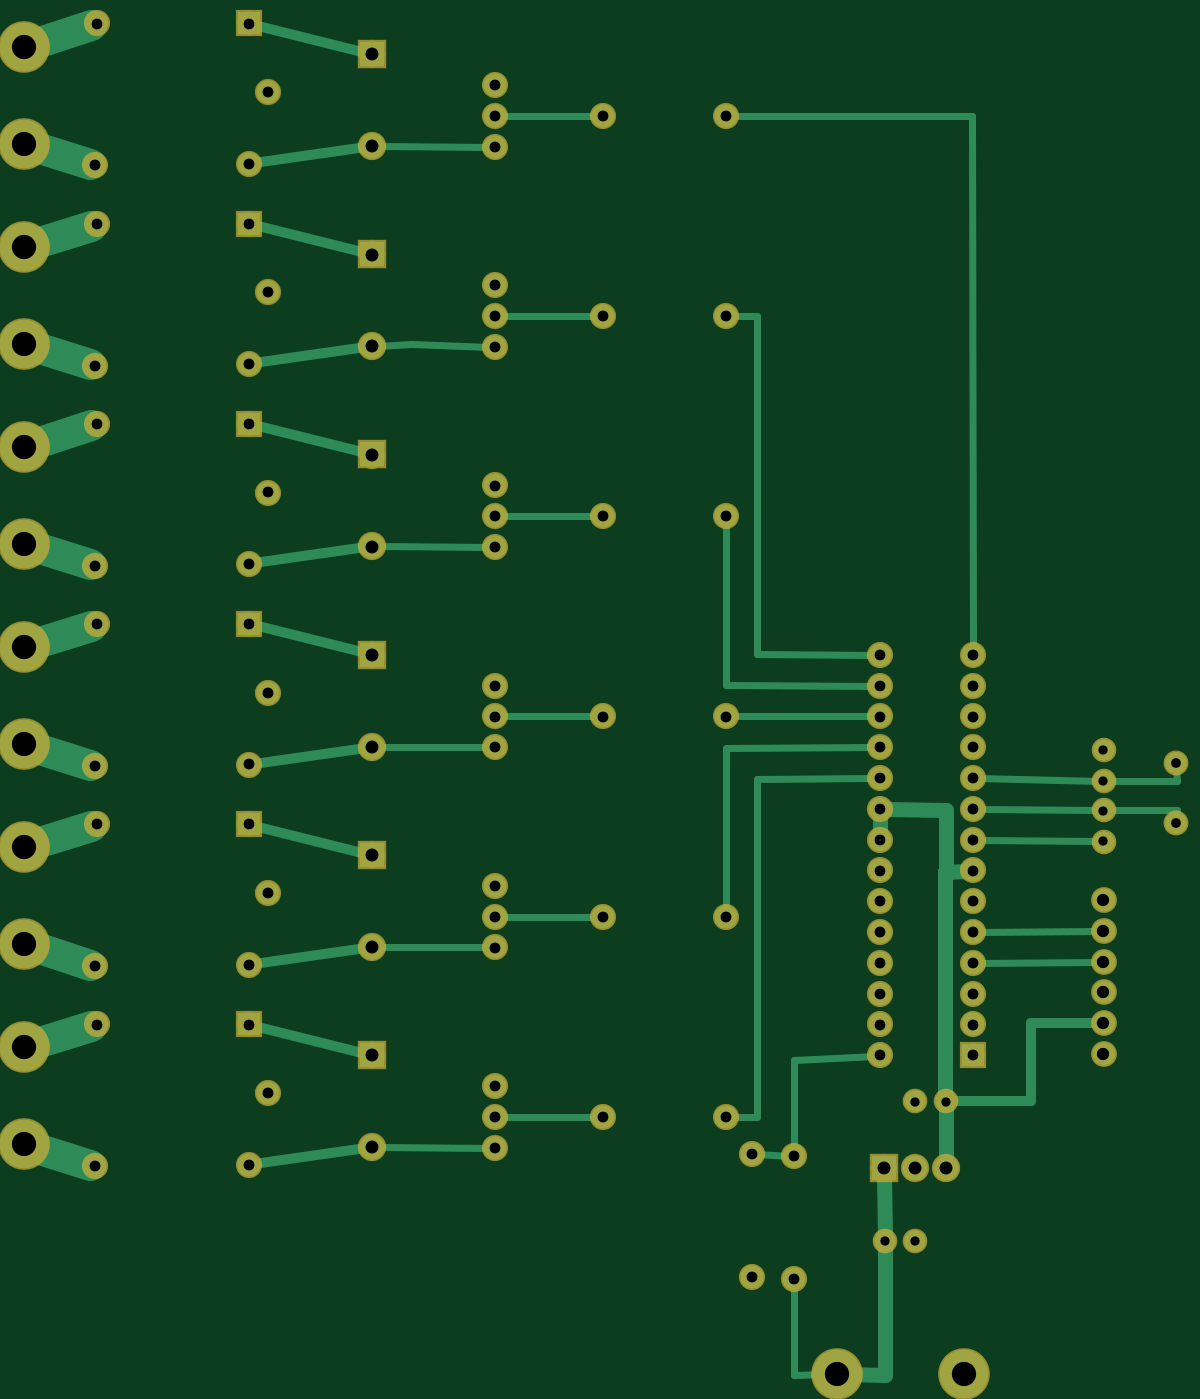
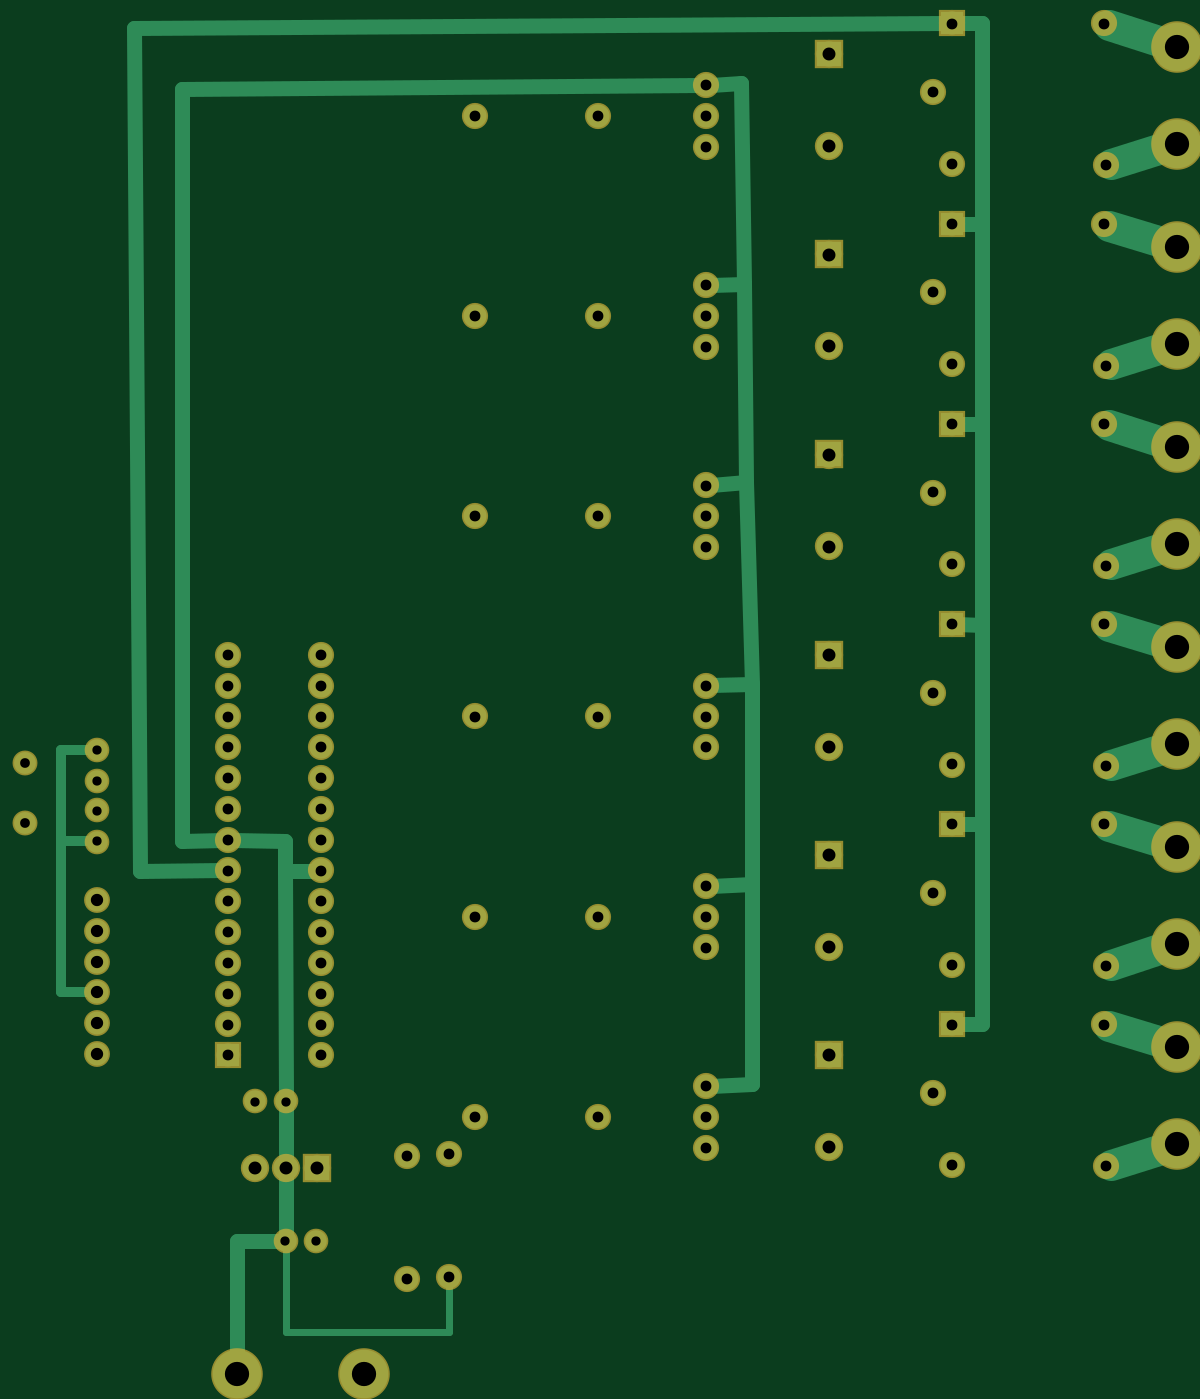
Circuit board: 6 layer files. Board 95.0 x 111.4 mm.
- bottom_copper: PCB_copperBottom.gbl (4790 bytes)
- top_copper: PCB_copperTop.gtl (29382 bytes)
- drill: PCB_drill.txt (2277 bytes)
- bottom_mask: PCB_maskBottom.gbs (2758 bytes)
- top_mask: PCB_maskTop.gts (2758 bytes)
- top_silk: PCB_silkTop.gto (85341 bytes)

=== bottom_copper: PCB_copperBottom.gbl ===
G04 MADE WITH FRITZING*
G04 WWW.FRITZING.ORG*
G04 DOUBLE SIDED*
G04 HOLES PLATED*
G04 CONTOUR ON CENTER OF CONTOUR VECTOR*
%ASAXBY*%
%FSLAX23Y23*%
%MOIN*%
%OFA0B0*%
%SFA1.0B1.0*%
%ADD10C,0.075000*%
%ADD11C,0.157480*%
%ADD12C,0.074000*%
%ADD13C,0.082000*%
%ADD14C,0.070000*%
%ADD15C,0.070925*%
%ADD16C,0.070866*%
%ADD17R,0.082000X0.082000*%
%ADD18R,0.075000X0.075000*%
%ADD19C,0.100000*%
%ADD20C,0.048000*%
%ADD21C,0.024000*%
%ADD22C,0.032000*%
%LNCOPPER0*%
G90*
G70*
G54D10*
X2693Y1088D03*
X2693Y688D03*
X2831Y1082D03*
X2831Y682D03*
G54D11*
X331Y4034D03*
X331Y3719D03*
X331Y4684D03*
X331Y4369D03*
X331Y2735D03*
X331Y2420D03*
X331Y3385D03*
X331Y3070D03*
X331Y2086D03*
X331Y1771D03*
X331Y1436D03*
X331Y1121D03*
X3382Y373D03*
X2968Y373D03*
G54D12*
X3835Y1413D03*
X3835Y1513D03*
X3835Y1613D03*
X3835Y1713D03*
X3835Y1813D03*
X3835Y1913D03*
G54D13*
X3123Y1042D03*
X3223Y1042D03*
X3323Y1042D03*
G54D14*
X3124Y806D03*
X3224Y806D03*
X3223Y1259D03*
X3323Y1259D03*
X3835Y2103D03*
X3835Y2204D03*
X3835Y2300D03*
X3835Y2400D03*
G54D10*
X1060Y4759D03*
X566Y4759D03*
X561Y4298D03*
X1122Y4536D03*
X1060Y4303D03*
X1060Y4109D03*
X566Y4109D03*
X561Y3648D03*
X1122Y3886D03*
X1060Y3653D03*
X1060Y3459D03*
X566Y3459D03*
X561Y2998D03*
X1122Y3236D03*
X1060Y3003D03*
X1060Y2159D03*
X566Y2159D03*
X561Y1698D03*
X1122Y1936D03*
X1060Y1703D03*
X1060Y1509D03*
X566Y1509D03*
X561Y1048D03*
X1122Y1286D03*
X1060Y1053D03*
X1060Y2809D03*
X566Y2809D03*
X561Y2348D03*
X1122Y2586D03*
X1060Y2353D03*
X2210Y1209D03*
X2610Y1209D03*
X2210Y3809D03*
X2610Y3809D03*
X2210Y4459D03*
X2610Y4459D03*
X2210Y1859D03*
X2610Y1859D03*
X2210Y3159D03*
X2610Y3159D03*
X2210Y2509D03*
X2610Y2509D03*
X1860Y1109D03*
X1860Y1209D03*
X1860Y1309D03*
X1860Y4359D03*
X1860Y4459D03*
X1860Y4559D03*
X1860Y3709D03*
X1860Y3809D03*
X1860Y3909D03*
X1860Y3059D03*
X1860Y3159D03*
X1860Y3259D03*
X1860Y2409D03*
X1860Y2509D03*
X1860Y2609D03*
X1860Y1759D03*
X1860Y1859D03*
X1860Y1959D03*
G54D15*
X4071Y2164D03*
G54D16*
X4071Y2357D03*
G54D13*
X1460Y1409D03*
X1460Y1111D03*
X1460Y4659D03*
X1460Y4361D03*
X1460Y4009D03*
X1460Y3711D03*
X1460Y2059D03*
X1460Y1761D03*
X1460Y2709D03*
X1460Y2411D03*
X1460Y3359D03*
X1460Y3061D03*
G54D10*
X3410Y1409D03*
X3110Y1409D03*
X3410Y1509D03*
X3110Y1509D03*
X3410Y1609D03*
X3110Y1609D03*
X3410Y1709D03*
X3110Y1709D03*
X3410Y1809D03*
X3110Y1809D03*
X3410Y1909D03*
X3110Y1909D03*
X3410Y2009D03*
X3110Y2009D03*
X3410Y2109D03*
X3110Y2109D03*
X3410Y2209D03*
X3110Y2209D03*
X3410Y2309D03*
X3110Y2309D03*
X3410Y2409D03*
X3110Y2409D03*
X3410Y2509D03*
X3110Y2509D03*
X3410Y2609D03*
X3110Y2609D03*
X3410Y2709D03*
X3110Y2709D03*
G54D17*
X3123Y1042D03*
G54D18*
X1060Y4759D03*
X1060Y4109D03*
X1060Y3459D03*
X1060Y2159D03*
X1060Y1509D03*
X1060Y2809D03*
G54D17*
X1460Y1410D03*
X1460Y4660D03*
X1460Y4010D03*
X1460Y2060D03*
X1460Y2710D03*
X1460Y3360D03*
G54D18*
X3410Y1409D03*
G54D19*
X368Y4357D02*
X544Y4303D01*
G54D20*
D02*
X3382Y806D02*
X3382Y412D01*
D02*
X3239Y806D02*
X3382Y806D01*
G54D21*
D02*
X3222Y509D02*
X2693Y509D01*
D02*
X2693Y509D02*
X2693Y670D01*
D02*
X3224Y791D02*
X3222Y509D01*
G54D19*
D02*
X368Y4696D02*
X549Y4753D01*
D02*
X368Y4046D02*
X549Y4103D01*
D02*
X368Y3708D02*
X544Y3653D01*
D02*
X368Y3397D02*
X549Y3454D01*
D02*
X368Y3058D02*
X544Y3003D01*
D02*
X368Y2747D02*
X549Y2804D01*
D02*
X368Y2408D02*
X544Y2353D01*
D02*
X368Y2097D02*
X549Y2154D01*
D02*
X368Y1759D02*
X544Y1703D01*
D02*
X368Y1448D02*
X549Y1504D01*
D02*
X368Y1109D02*
X544Y1053D01*
G54D22*
D02*
X3952Y2105D02*
X3952Y2401D01*
D02*
X3952Y2401D02*
X3850Y2401D01*
D02*
X3850Y2104D02*
X3952Y2105D01*
D02*
X3952Y1614D02*
X3855Y1613D01*
D02*
X3952Y2105D02*
X3952Y1614D01*
G54D20*
D02*
X963Y2161D02*
X963Y1510D01*
D02*
X963Y1510D02*
X1043Y1509D01*
D02*
X1043Y2159D02*
X963Y2161D01*
D02*
X963Y2806D02*
X1043Y2808D01*
D02*
X963Y2161D02*
X963Y2806D01*
D02*
X963Y3457D02*
X1043Y3458D01*
D02*
X963Y2806D02*
X963Y3457D01*
D02*
X963Y4108D02*
X1043Y4109D01*
D02*
X963Y3457D02*
X963Y4108D01*
D02*
X963Y4759D02*
X1043Y4759D01*
D02*
X963Y4108D02*
X963Y4759D01*
D02*
X3223Y1244D02*
X3223Y1063D01*
D02*
X3225Y2007D02*
X3223Y1274D01*
D02*
X3128Y2008D02*
X3225Y2007D01*
D02*
X3225Y2104D02*
X3393Y2108D01*
D02*
X3225Y2007D02*
X3225Y2104D01*
D02*
X3223Y1021D02*
X3224Y821D01*
D02*
X3715Y4744D02*
X3695Y2006D01*
D02*
X3695Y2006D02*
X3428Y2009D01*
D02*
X1078Y4759D02*
X3715Y4744D01*
D02*
X3561Y4547D02*
X3559Y2104D01*
D02*
X3559Y2104D02*
X3428Y2108D01*
D02*
X1878Y4559D02*
X3561Y4547D01*
D02*
X1746Y4565D02*
X1843Y4560D01*
D02*
X1734Y3912D02*
X1746Y4565D01*
D02*
X1843Y3909D02*
X1734Y3912D01*
D02*
X1730Y3269D02*
X1843Y3260D01*
D02*
X1734Y3912D02*
X1730Y3269D01*
D02*
X1710Y2616D02*
X1843Y2610D01*
D02*
X1730Y3269D02*
X1710Y2616D01*
D02*
X1710Y2616D02*
X1710Y1966D01*
D02*
X1710Y1966D02*
X1843Y1960D01*
D02*
X1710Y1966D02*
X1710Y1316D01*
D02*
X1710Y1316D02*
X1843Y1310D01*
G04 End of Copper0*
M02*
=== top_copper: PCB_copperTop.gtl (29382 bytes, source omitted) ===
=== drill: PCB_drill.txt ===
; NON-PLATED HOLES START AT T1
; THROUGH (PLATED) HOLES START AT T100
M48
INCH
T100C0.040000
T101C0.078740
T102C0.031555
T103C0.031496
T104C0.030000
T105C0.042000
T106C0.035000
%
T100
X038345Y019131
X038345Y017131
X038345Y015131
X038345Y018131
X038345Y016131
X038345Y014131
T101
X003306Y030697
X003306Y037194
X003306Y011209
X003306Y043690
X003306Y046839
X029684Y003729
X033818Y003729
X003306Y017705
X003306Y024201
X003306Y033847
X003306Y027351
X003306Y014359
X003306Y040343
X003306Y020855
T102
X040707Y021642
T103
X040707Y023573
T104
X031241Y008060
X038345Y022036
X038345Y021034
X033227Y012587
X032225Y012587
X038345Y023003
X032243Y008060
X038345Y024004
T105
X033227Y010422
X014601Y030607
X014601Y017607
X014601Y040087
X014601Y020587
X014601Y014087
X014601Y027087
X014601Y011107
X014601Y037107
X014601Y043607
X032227Y010422
X014601Y033587
X014601Y046587
X014601Y024107
X031227Y010422
T106
X034101Y024087
X018601Y037087
X011216Y045364
X026928Y006878
X031101Y018087
X018601Y039087
X018601Y043587
X010601Y047587
X022101Y018587
X018601Y013087
X005661Y041087
X010601Y036532
X034101Y017087
X026101Y031587
X031101Y014087
X018601Y044587
X010601Y030032
X031101Y019087
X031101Y024087
X018601Y031587
X026101Y025087
X034101Y018087
X011216Y012864
X005661Y028087
X018601Y017587
X005661Y015087
X031101Y022087
X034101Y020087
X010601Y015087
X034101Y022087
X018601Y011087
X005661Y021587
X018601Y045587
X031101Y026087
X031101Y023087
X034101Y014087
X005608Y029979
X034101Y027087
X005661Y047587
X011216Y032363
X026101Y044587
X005608Y042979
X028306Y010816
X010601Y023532
X005608Y036479
X005608Y010479
X026101Y012087
X028306Y006815
X018601Y030587
X031101Y027087
X010601Y034587
X011216Y025863
X022101Y031587
X031101Y025087
X018601Y026087
X034101Y026087
X018601Y024087
X034101Y019087
X018601Y025087
X031101Y015087
X011216Y019364
X022101Y044587
X018601Y032587
X010601Y041087
X031101Y016087
X018601Y018587
X005608Y023479
X026101Y038087
X031101Y020087
X022101Y025087
X011216Y038864
X010601Y017032
X031101Y021087
X022101Y038087
X026928Y010878
X018601Y012087
X034101Y015087
X010601Y043032
X005661Y034587
X034101Y016087
X018601Y019587
X010601Y028087
X018601Y038087
X031101Y017087
X005608Y016979
X010601Y021587
X034101Y025087
X010601Y010532
X034101Y021087
X022101Y012087
X026101Y018587
X034101Y023087
T00
M30

=== bottom_mask: PCB_maskBottom.gbs ===
G04 MADE WITH FRITZING*
G04 WWW.FRITZING.ORG*
G04 DOUBLE SIDED*
G04 HOLES PLATED*
G04 CONTOUR ON CENTER OF CONTOUR VECTOR*
%ASAXBY*%
%FSLAX23Y23*%
%MOIN*%
%OFA0B0*%
%SFA1.0B1.0*%
%ADD10C,0.085000*%
%ADD11C,0.167480*%
%ADD12C,0.084000*%
%ADD13C,0.092000*%
%ADD14C,0.080000*%
%ADD15C,0.080925*%
%ADD16C,0.080866*%
%ADD17R,0.092000X0.092000*%
%ADD18R,0.085000X0.085000*%
%LNMASK0*%
G90*
G70*
G54D10*
X2693Y1088D03*
X2693Y688D03*
X2831Y1082D03*
X2831Y682D03*
G54D11*
X331Y4034D03*
X331Y3719D03*
X331Y4684D03*
X331Y4369D03*
X331Y2735D03*
X331Y2420D03*
X331Y3385D03*
X331Y3070D03*
X331Y2086D03*
X331Y1771D03*
X331Y1436D03*
X331Y1121D03*
X3382Y373D03*
X2968Y373D03*
G54D12*
X3835Y1413D03*
X3835Y1513D03*
X3835Y1613D03*
X3835Y1713D03*
X3835Y1813D03*
X3835Y1913D03*
G54D13*
X3123Y1042D03*
X3223Y1042D03*
X3323Y1042D03*
G54D14*
X3124Y806D03*
X3224Y806D03*
X3223Y1259D03*
X3323Y1259D03*
X3835Y2103D03*
X3835Y2204D03*
X3835Y2300D03*
X3835Y2400D03*
G54D10*
X1060Y4759D03*
X566Y4759D03*
X561Y4298D03*
X1122Y4536D03*
X1060Y4303D03*
X1060Y4109D03*
X566Y4109D03*
X561Y3648D03*
X1122Y3886D03*
X1060Y3653D03*
X1060Y3459D03*
X566Y3459D03*
X561Y2998D03*
X1122Y3236D03*
X1060Y3003D03*
X1060Y2159D03*
X566Y2159D03*
X561Y1698D03*
X1122Y1936D03*
X1060Y1703D03*
X1060Y1509D03*
X566Y1509D03*
X561Y1048D03*
X1122Y1286D03*
X1060Y1053D03*
X1060Y2809D03*
X566Y2809D03*
X561Y2348D03*
X1122Y2586D03*
X1060Y2353D03*
X2210Y1209D03*
X2610Y1209D03*
X2210Y3809D03*
X2610Y3809D03*
X2210Y4459D03*
X2610Y4459D03*
X2210Y1859D03*
X2610Y1859D03*
X2210Y3159D03*
X2610Y3159D03*
X2210Y2509D03*
X2610Y2509D03*
X1860Y1109D03*
X1860Y1209D03*
X1860Y1309D03*
X1860Y4359D03*
X1860Y4459D03*
X1860Y4559D03*
X1860Y3709D03*
X1860Y3809D03*
X1860Y3909D03*
X1860Y3059D03*
X1860Y3159D03*
X1860Y3259D03*
X1860Y2409D03*
X1860Y2509D03*
X1860Y2609D03*
X1860Y1759D03*
X1860Y1859D03*
X1860Y1959D03*
G54D15*
X4071Y2164D03*
G54D16*
X4071Y2357D03*
G54D13*
X1460Y1409D03*
X1460Y1111D03*
X1460Y4659D03*
X1460Y4361D03*
X1460Y4009D03*
X1460Y3711D03*
X1460Y2059D03*
X1460Y1761D03*
X1460Y2709D03*
X1460Y2411D03*
X1460Y3359D03*
X1460Y3061D03*
G54D10*
X3410Y1409D03*
X3110Y1409D03*
X3410Y1509D03*
X3110Y1509D03*
X3410Y1609D03*
X3110Y1609D03*
X3410Y1709D03*
X3110Y1709D03*
X3410Y1809D03*
X3110Y1809D03*
X3410Y1909D03*
X3110Y1909D03*
X3410Y2009D03*
X3110Y2009D03*
X3410Y2109D03*
X3110Y2109D03*
X3410Y2209D03*
X3110Y2209D03*
X3410Y2309D03*
X3110Y2309D03*
X3410Y2409D03*
X3110Y2409D03*
X3410Y2509D03*
X3110Y2509D03*
X3410Y2609D03*
X3110Y2609D03*
X3410Y2709D03*
X3110Y2709D03*
G54D17*
X3123Y1042D03*
G54D18*
X1060Y4759D03*
X1060Y4109D03*
X1060Y3459D03*
X1060Y2159D03*
X1060Y1509D03*
X1060Y2809D03*
G54D17*
X1460Y1410D03*
X1460Y4660D03*
X1460Y4010D03*
X1460Y2060D03*
X1460Y2710D03*
X1460Y3360D03*
G54D18*
X3410Y1409D03*
G04 End of Mask0*
M02*
=== top_mask: PCB_maskTop.gts ===
G04 MADE WITH FRITZING*
G04 WWW.FRITZING.ORG*
G04 DOUBLE SIDED*
G04 HOLES PLATED*
G04 CONTOUR ON CENTER OF CONTOUR VECTOR*
%ASAXBY*%
%FSLAX23Y23*%
%MOIN*%
%OFA0B0*%
%SFA1.0B1.0*%
%ADD10C,0.085000*%
%ADD11C,0.167480*%
%ADD12C,0.084000*%
%ADD13C,0.092000*%
%ADD14C,0.080000*%
%ADD15C,0.080925*%
%ADD16C,0.080866*%
%ADD17R,0.092000X0.092000*%
%ADD18R,0.085000X0.085000*%
%LNMASK1*%
G90*
G70*
G54D10*
X2693Y1088D03*
X2693Y688D03*
X2831Y1082D03*
X2831Y682D03*
G54D11*
X331Y4034D03*
X331Y3719D03*
X331Y4684D03*
X331Y4369D03*
X331Y2735D03*
X331Y2420D03*
X331Y3385D03*
X331Y3070D03*
X331Y2086D03*
X331Y1771D03*
X331Y1436D03*
X331Y1121D03*
X3382Y373D03*
X2968Y373D03*
G54D12*
X3835Y1413D03*
X3835Y1513D03*
X3835Y1613D03*
X3835Y1713D03*
X3835Y1813D03*
X3835Y1913D03*
G54D13*
X3123Y1042D03*
X3223Y1042D03*
X3323Y1042D03*
G54D14*
X3124Y806D03*
X3224Y806D03*
X3223Y1259D03*
X3323Y1259D03*
X3835Y2103D03*
X3835Y2204D03*
X3835Y2300D03*
X3835Y2400D03*
G54D10*
X1060Y4759D03*
X566Y4759D03*
X561Y4298D03*
X1122Y4536D03*
X1060Y4303D03*
X1060Y4109D03*
X566Y4109D03*
X561Y3648D03*
X1122Y3886D03*
X1060Y3653D03*
X1060Y3459D03*
X566Y3459D03*
X561Y2998D03*
X1122Y3236D03*
X1060Y3003D03*
X1060Y2159D03*
X566Y2159D03*
X561Y1698D03*
X1122Y1936D03*
X1060Y1703D03*
X1060Y1509D03*
X566Y1509D03*
X561Y1048D03*
X1122Y1286D03*
X1060Y1053D03*
X1060Y2809D03*
X566Y2809D03*
X561Y2348D03*
X1122Y2586D03*
X1060Y2353D03*
X2210Y1209D03*
X2610Y1209D03*
X2210Y3809D03*
X2610Y3809D03*
X2210Y4459D03*
X2610Y4459D03*
X2210Y1859D03*
X2610Y1859D03*
X2210Y3159D03*
X2610Y3159D03*
X2210Y2509D03*
X2610Y2509D03*
X1860Y1109D03*
X1860Y1209D03*
X1860Y1309D03*
X1860Y4359D03*
X1860Y4459D03*
X1860Y4559D03*
X1860Y3709D03*
X1860Y3809D03*
X1860Y3909D03*
X1860Y3059D03*
X1860Y3159D03*
X1860Y3259D03*
X1860Y2409D03*
X1860Y2509D03*
X1860Y2609D03*
X1860Y1759D03*
X1860Y1859D03*
X1860Y1959D03*
G54D15*
X4071Y2164D03*
G54D16*
X4071Y2357D03*
G54D13*
X1460Y1409D03*
X1460Y1111D03*
X1460Y4659D03*
X1460Y4361D03*
X1460Y4009D03*
X1460Y3711D03*
X1460Y2059D03*
X1460Y1761D03*
X1460Y2709D03*
X1460Y2411D03*
X1460Y3359D03*
X1460Y3061D03*
G54D10*
X3410Y1409D03*
X3110Y1409D03*
X3410Y1509D03*
X3110Y1509D03*
X3410Y1609D03*
X3110Y1609D03*
X3410Y1709D03*
X3110Y1709D03*
X3410Y1809D03*
X3110Y1809D03*
X3410Y1909D03*
X3110Y1909D03*
X3410Y2009D03*
X3110Y2009D03*
X3410Y2109D03*
X3110Y2109D03*
X3410Y2209D03*
X3110Y2209D03*
X3410Y2309D03*
X3110Y2309D03*
X3410Y2409D03*
X3110Y2409D03*
X3410Y2509D03*
X3110Y2509D03*
X3410Y2609D03*
X3110Y2609D03*
X3410Y2709D03*
X3110Y2709D03*
G54D17*
X3123Y1042D03*
G54D18*
X1060Y4759D03*
X1060Y4109D03*
X1060Y3459D03*
X1060Y2159D03*
X1060Y1509D03*
X1060Y2809D03*
G54D17*
X1460Y1410D03*
X1460Y4660D03*
X1460Y4010D03*
X1460Y2060D03*
X1460Y2710D03*
X1460Y3360D03*
G54D18*
X3410Y1409D03*
G04 End of Mask1*
M02*
=== top_silk: PCB_silkTop.gto (85341 bytes, source omitted) ===
